Dataset: dataset_split (GitHub, Giahensum/Capstone-Retrack-SE-44). Classes: battery, biological waste, brown glass, cardboard, clothes, green glass, metal, paper, plastic, shoes, trash, white glass.

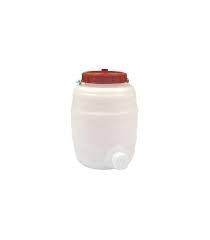
Label: plastic

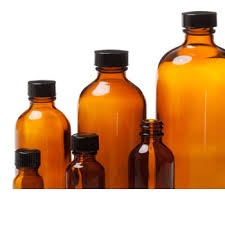
Label: brown glass

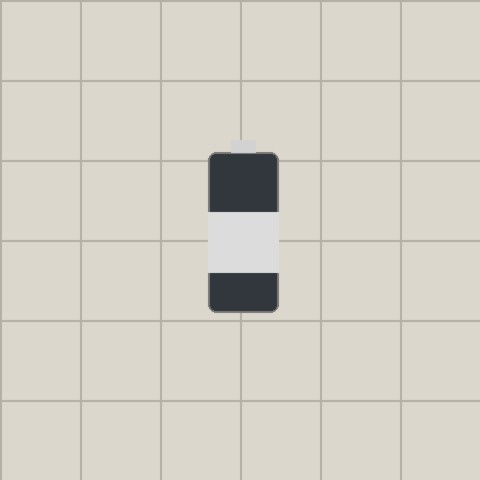
Label: battery

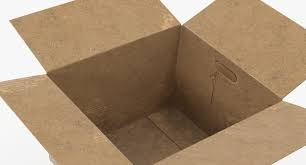
Label: cardboard

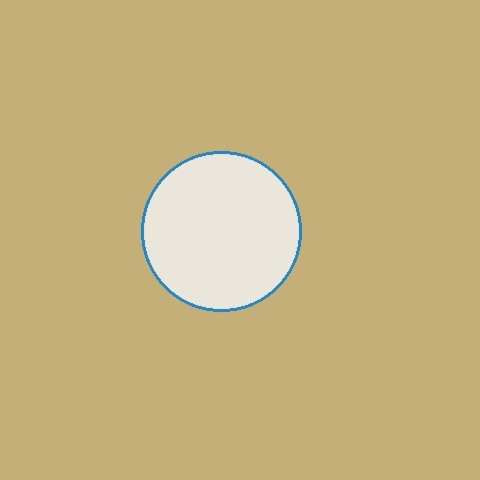
Label: paper

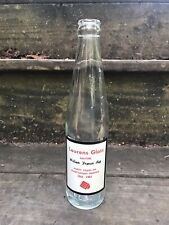
Label: white glass
